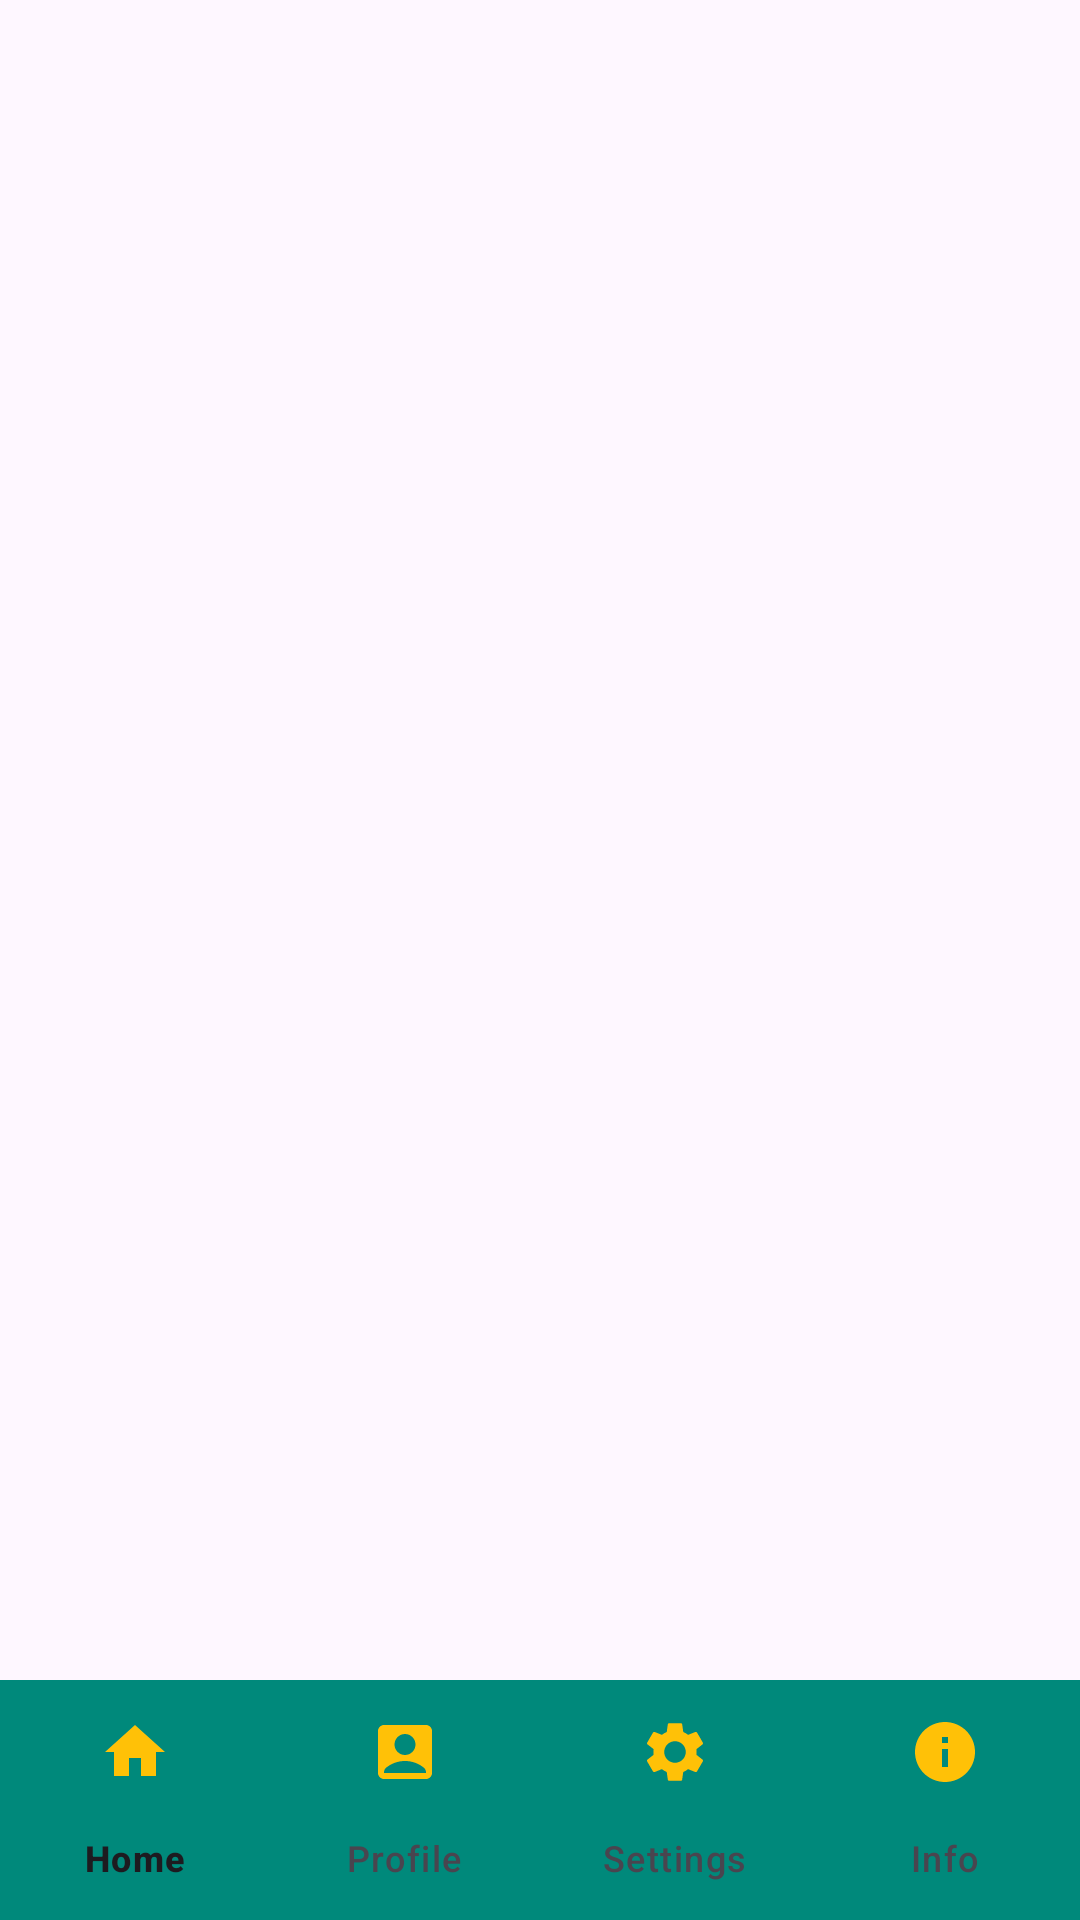

Layout XML and referenced resources for this Android screen:
<!-- AndroidManifest.xml: application theme Theme.NewsWave -->
<!-- res/layout/activity_option.xml -->
<?xml version="1.0" encoding="utf-8"?>
<androidx.coordinatorlayout.widget.CoordinatorLayout xmlns:android="http://schemas.android.com/apk/res/android"
    xmlns:app="http://schemas.android.com/apk/res-auto"
    xmlns:tools="http://schemas.android.com/tools"
    android:layout_width="match_parent"
    android:layout_height="match_parent"
    tools:context=".fragmentsView.optionActivity">

    <FrameLayout
        android:layout_width="match_parent"
        android:layout_height="match_parent"
        android:id="@+id/frame_layout">

        <com.google.android.material.bottomnavigation.BottomNavigationView
            android:id="@+id/bottomNavigationView"
            android:layout_width="wrap_content"
            android:layout_height="wrap_content"
            android:layout_gravity="bottom"
            app:itemBackground="@color/my_pm"
            app:itemIconTint="#FFC107"
            app:labelVisibilityMode="labeled"
            app:menu="@menu/fragment_menu" />

    </FrameLayout>

</androidx.coordinatorlayout.widget.CoordinatorLayout>
<!-- resources referenced by this layout -->
<resources>
  <color name="my_pm">#00897B</color>
  <style name="Theme.NewsWave" parent="Base.Theme.NewsWave" />
  <style name="Base.Theme.NewsWave" parent="Theme.Material3.DayNight.NoActionBar">
          
          <item name="colorPrimary">@color/my_pm</item>
          <item name="colorPrimaryVariant">@color/my_pm</item>
          <item name="colorOnPrimary">@color/white</item>
          
          <item name="colorSecondary">@color/my_scnd</item>
  
          <item name="android:statusBarColor">@color/my_pm</item>
      </style>
  <color name="white">#FFFFFFFF</color>
  <color name="my_scnd">#26A69A</color>
</resources>
